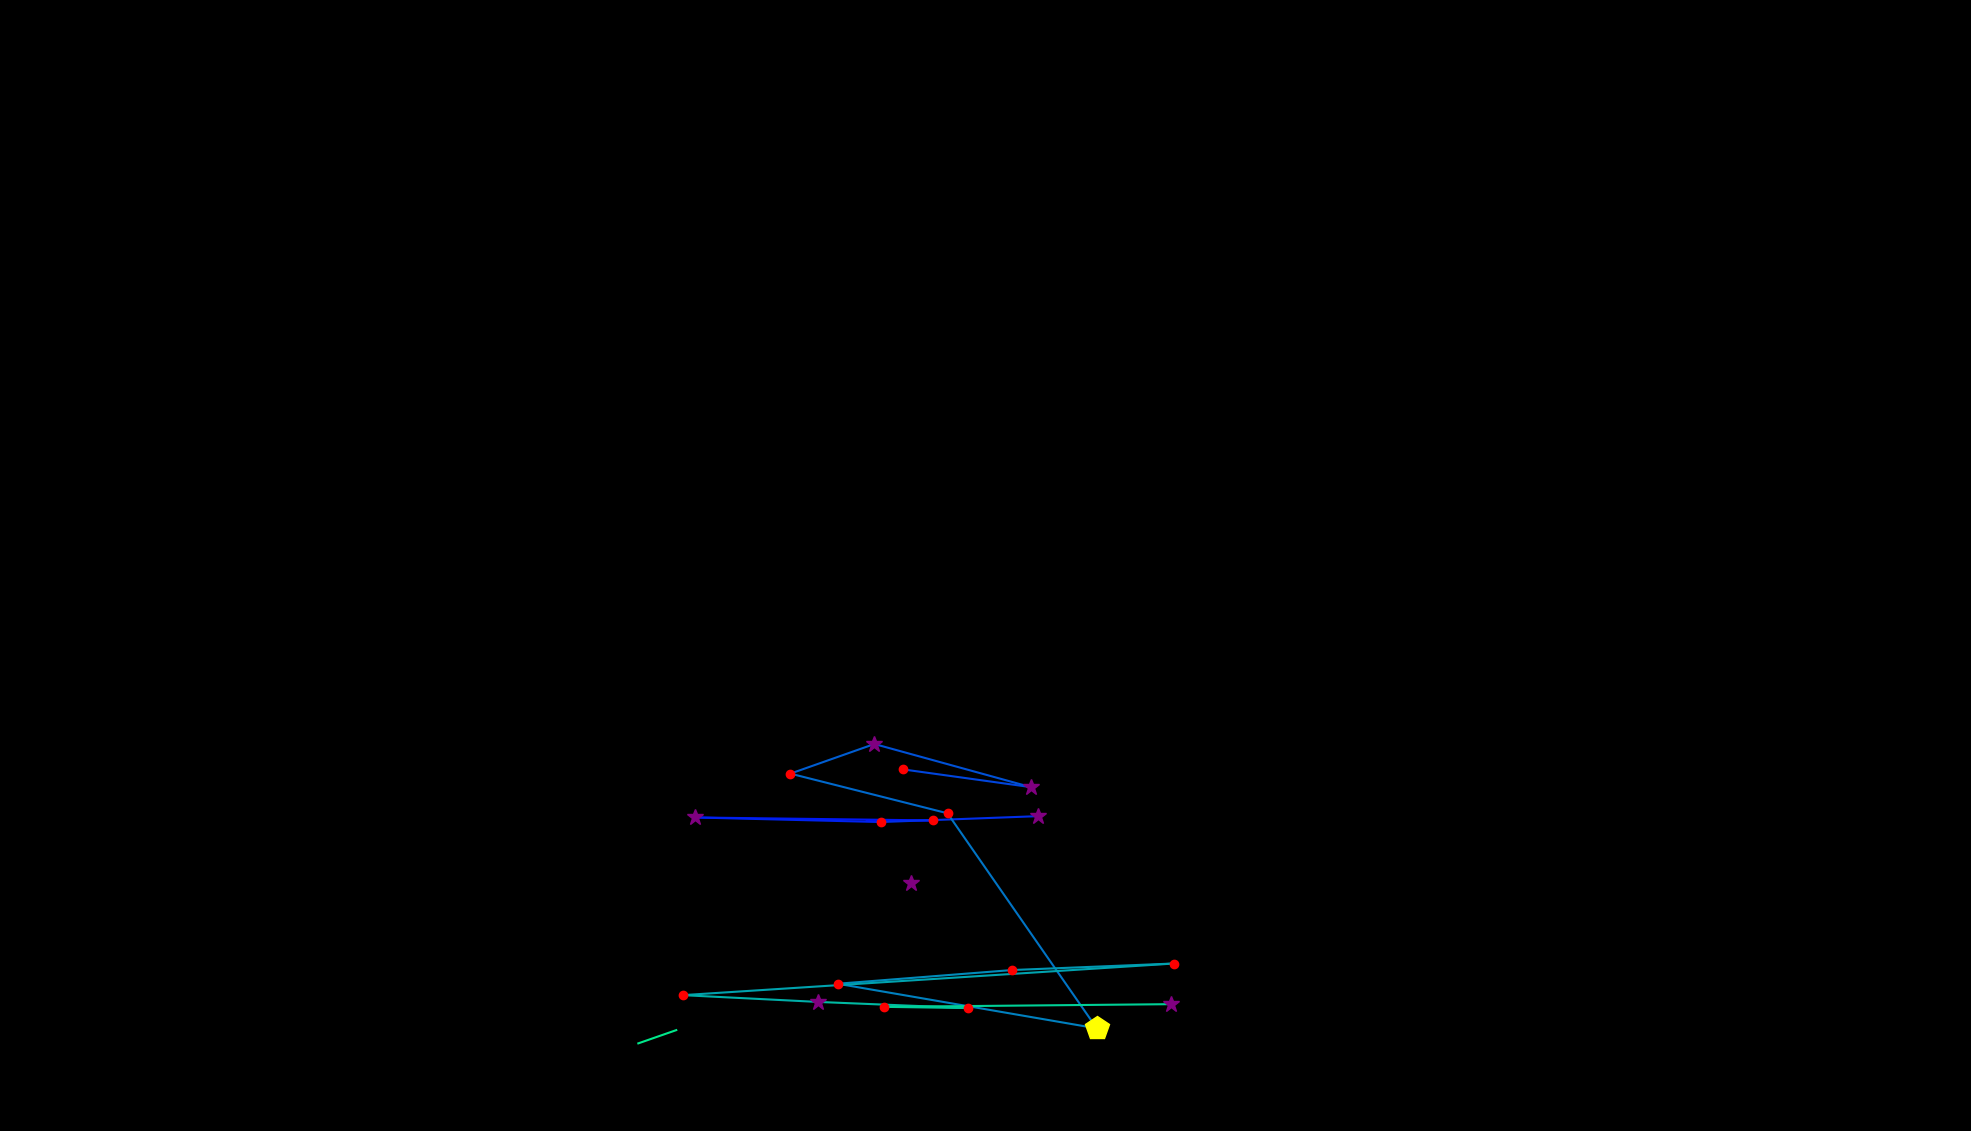

The data file committed next to this chart (first rows):
, fixation_id, timestamp, avg_gaze_x, avg_gaze_y, duration
0, 180.0, 50998, 1184, 322.3, 265.1
1, 182.0, 51770, 1126, 403.1, 24.1
2, 183.0, 51842, 1211, 403.3, 204.9
3, 184.0, 52071, 902.2, 407.2, 253.1
4, 185.0, 52432, 1144, 401.2, 168.7
5, 186.0, 52710, 1348, 408.9, 313.3
6, 190.0, 53674, 1173, 469.6, 216.9
7, 191.0, 53927, 1339, 446.6, 289.2
8, 192.0, 54240, 1136, 502.6, 373.6
9, 193.0, 54638, 1026, 464.1, 229
10, 194.0, 54903, 1231, 412.6, 168.7
11, 195.0, 55132, 1424, 133.3, 445.9
12, 196.0, 55602, 1088, 191.2, 204.9
13, 197.0, 55879, 1314, 209, 132.6
14, 198.0, 56048, 1525, 217.5, 120.5
15, 199.0, 56325, 886.9, 176.4, 204.9
16, 200.0, 56626, 1062, 167.6, 277.2
17, 201.0, 56927, 1258, 159.6, 241
18, 202.0, 57204, 1148, 161.2, 132.6
19, 203.0, 57361, 1521, 164.7, 361.5
20, 205.0, 58108, 878.3, 131, 96.41
21, 206.0, 58229, 829, 113.8, 96.41
